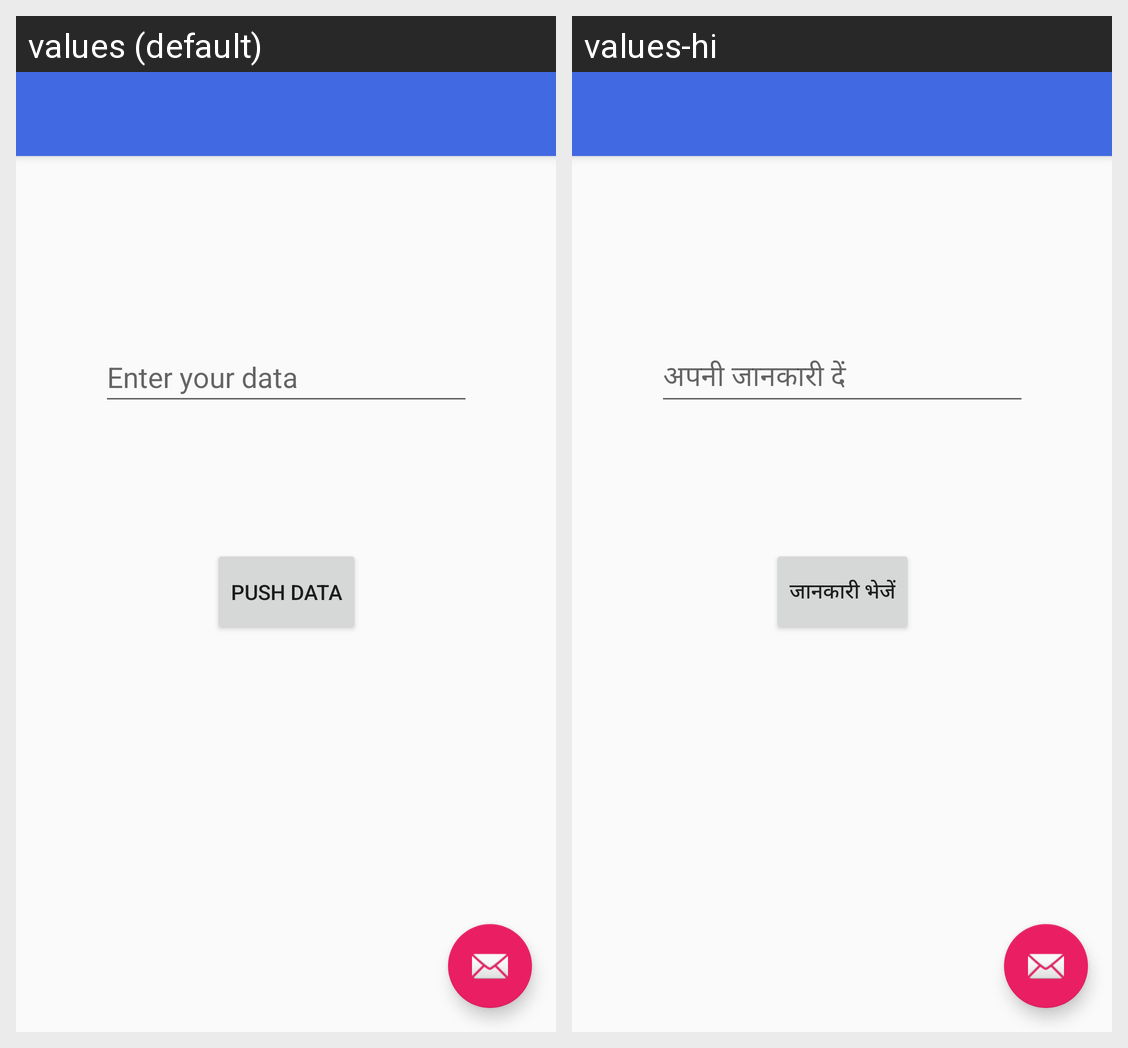

Strings drawn on this Android screen and how each of the app's shown locales translates them:
Android screen res/layout/app_bar_nav.xml rendered under 2 locales, left to right: values (default), values-hi. Device: Nexus 5 (rendered at 1080×1920; each locale shown at half size, 540×960, under a caption strip naming it); theme AppTheme.NoActionBar.
Strings drawn on this screen, with the default value and each locale's value (text and hints the layout hard-codes, and strings that could not be matched under every locale, appear in the picture but are not listed):

enter_your_data
  values: Enter your data
  values-hi: अपनी जानकारी दें

push_data
  values: Push data
  values-hi: जानकारी भेजें
